Run: headless pygame with SDL's dummy video driver; simulated clock (each Clock.tick advances the game by its frame time, no real sleeping); random seed 0; keys injected as events and as key.get_pressed() state; mouse plan: one left click at the window centre at the start of phase 2, then a move to the lower-right quarter at the start of phase 3.
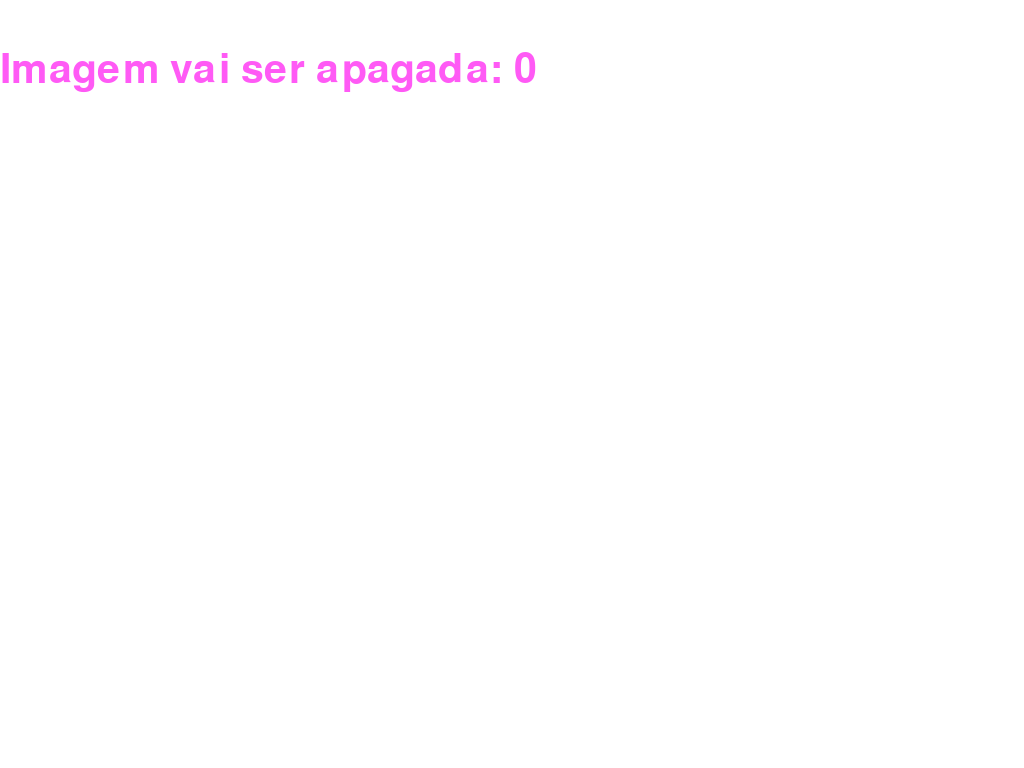
Frame 1 of 4 · flips 1–60 · no input
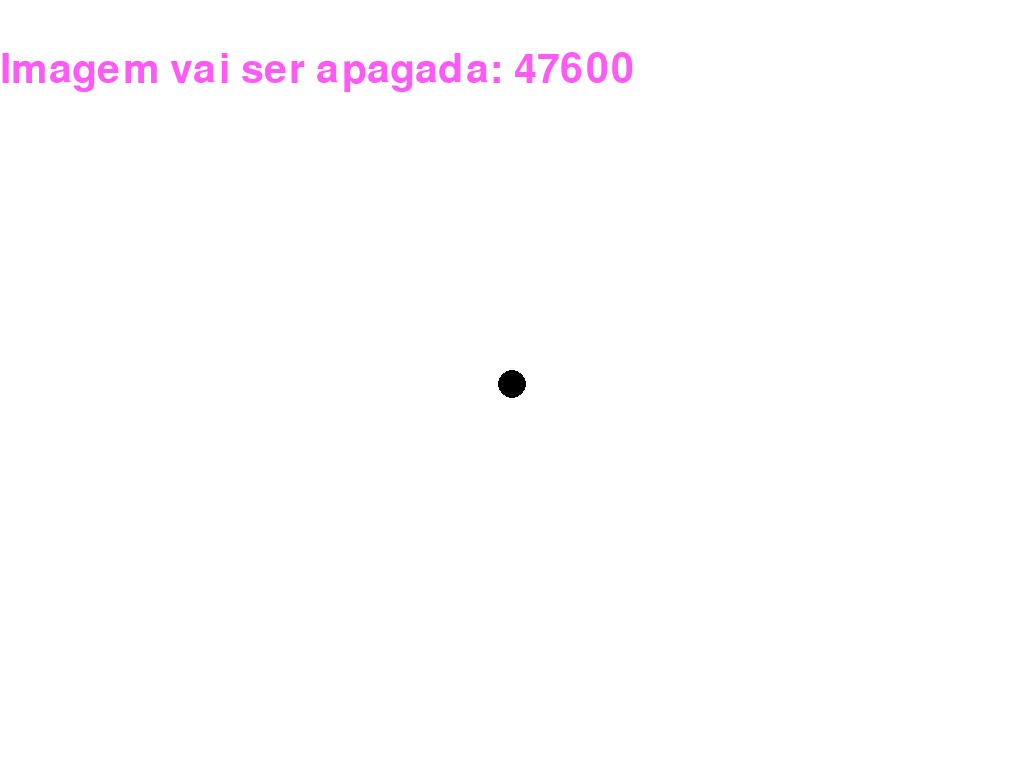
Frame 2 of 4 · flips 61–180 · clicked the window centre · tapped SPACE, RETURN · held RIGHT (→), D
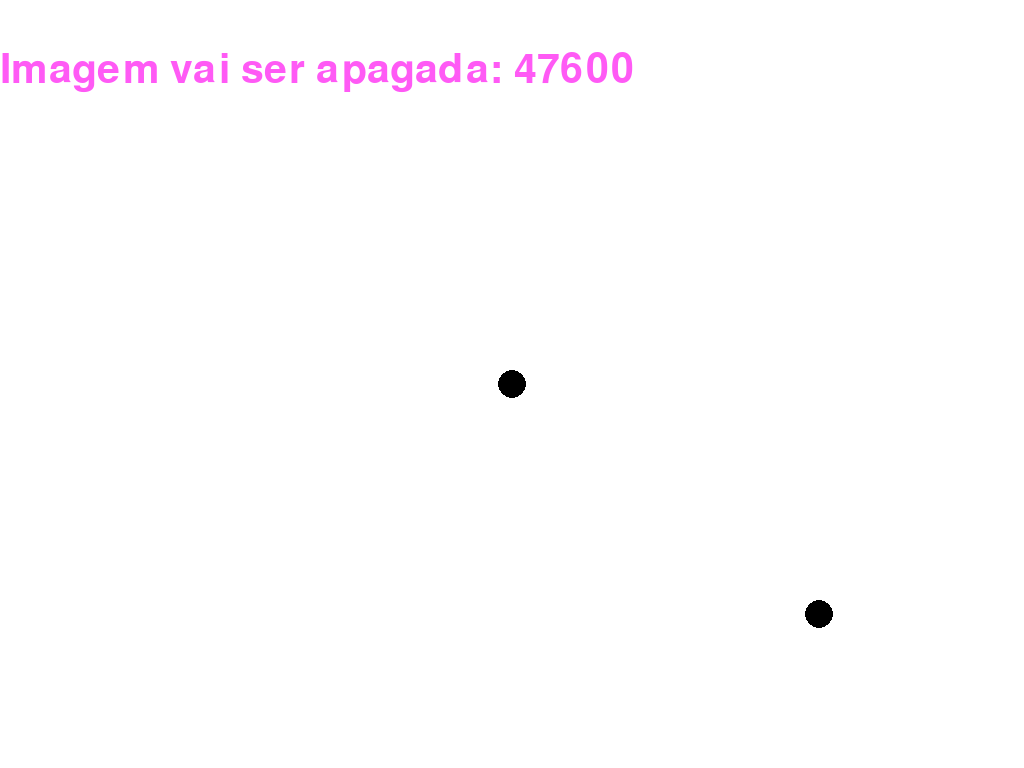
Frame 3 of 4 · flips 181–300 · moved the mouse to the lower-right quarter · held DOWN (↓), S
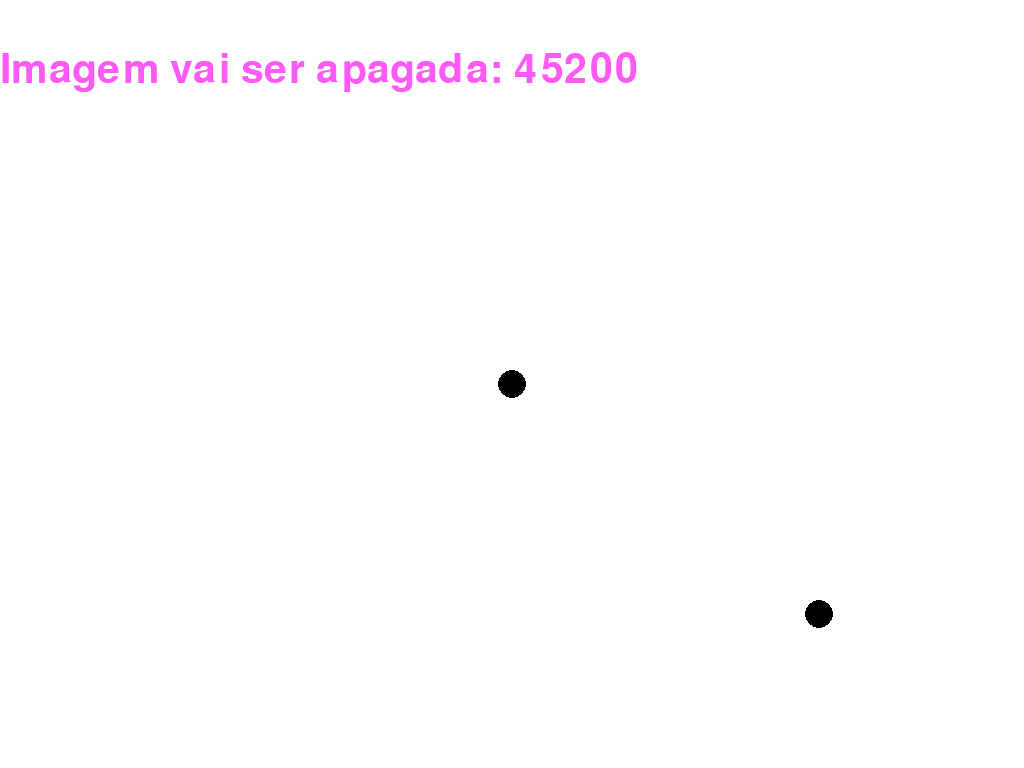
Frame 4 of 4 · flips 301–420 · held LEFT (←), A, UP (↑), W

The pygame program that drew these frames:

import pygame
from pygame.locals import *
import os
import sys


pygame.init()

tela = pygame.display.set_mode()

lista_de_pixel = []
def MostarUmTexto(texto):
	texto = str(texto)
	pygame.font.init()
	fonte = pygame.font.get_default_font()
	fontesys = pygame.font.SysFont(fonte, 60)
	texto = fontesys.render(texto, 1, (255, 90, 245))
	return texto
	
	
def Pixel(display, pos):
	preto = (0, 0, 0)
	global lista_de_pixel
	
	for i in range(1, 5):
		status = False
		test =[display, preto, (pos[0], pos[1]), 10+i, 40+i]
		try: 
			lista_de_pixel.index(test) 
		except:
			lista_de_pixel.append(test)

cont_limpa = 0
break_soma = 5
status = False
while 1:
	tela.fill((255, 255, 255))
	
	for ev in  pygame.event.get():
		if ev.type == exit:
			exit()
		elif ev.type == MOUSEMOTION:
					break_soma = break_soma  if break_soma == 50000 else 50000
					Pixel(tela, pygame.mouse.get_pos())
		elif ev.type == MOUSEBUTTONDOWN and cont_limpa >= 5000:
			lista_de_pixel = []
			cont_limpa = 0
		    
	if break_soma < 10:
		status = False
		break_soma = 0
	else:
		status = True
		break_soma -= 20
	if status == False:
		cont_limpa += 1
		if cont_limpa >= 500:
			lista_de_pixel = []
			
	for pixel in lista_de_pixel:
		pygame.draw.circle(pixel[0], pixel[1], pixel[2], pixel[3], pixel[4])
	tela.blit(MostarUmTexto('Imagem vai ser apagada: '  + str(break_soma)), (0, 50))
	pygame.display.flip()
